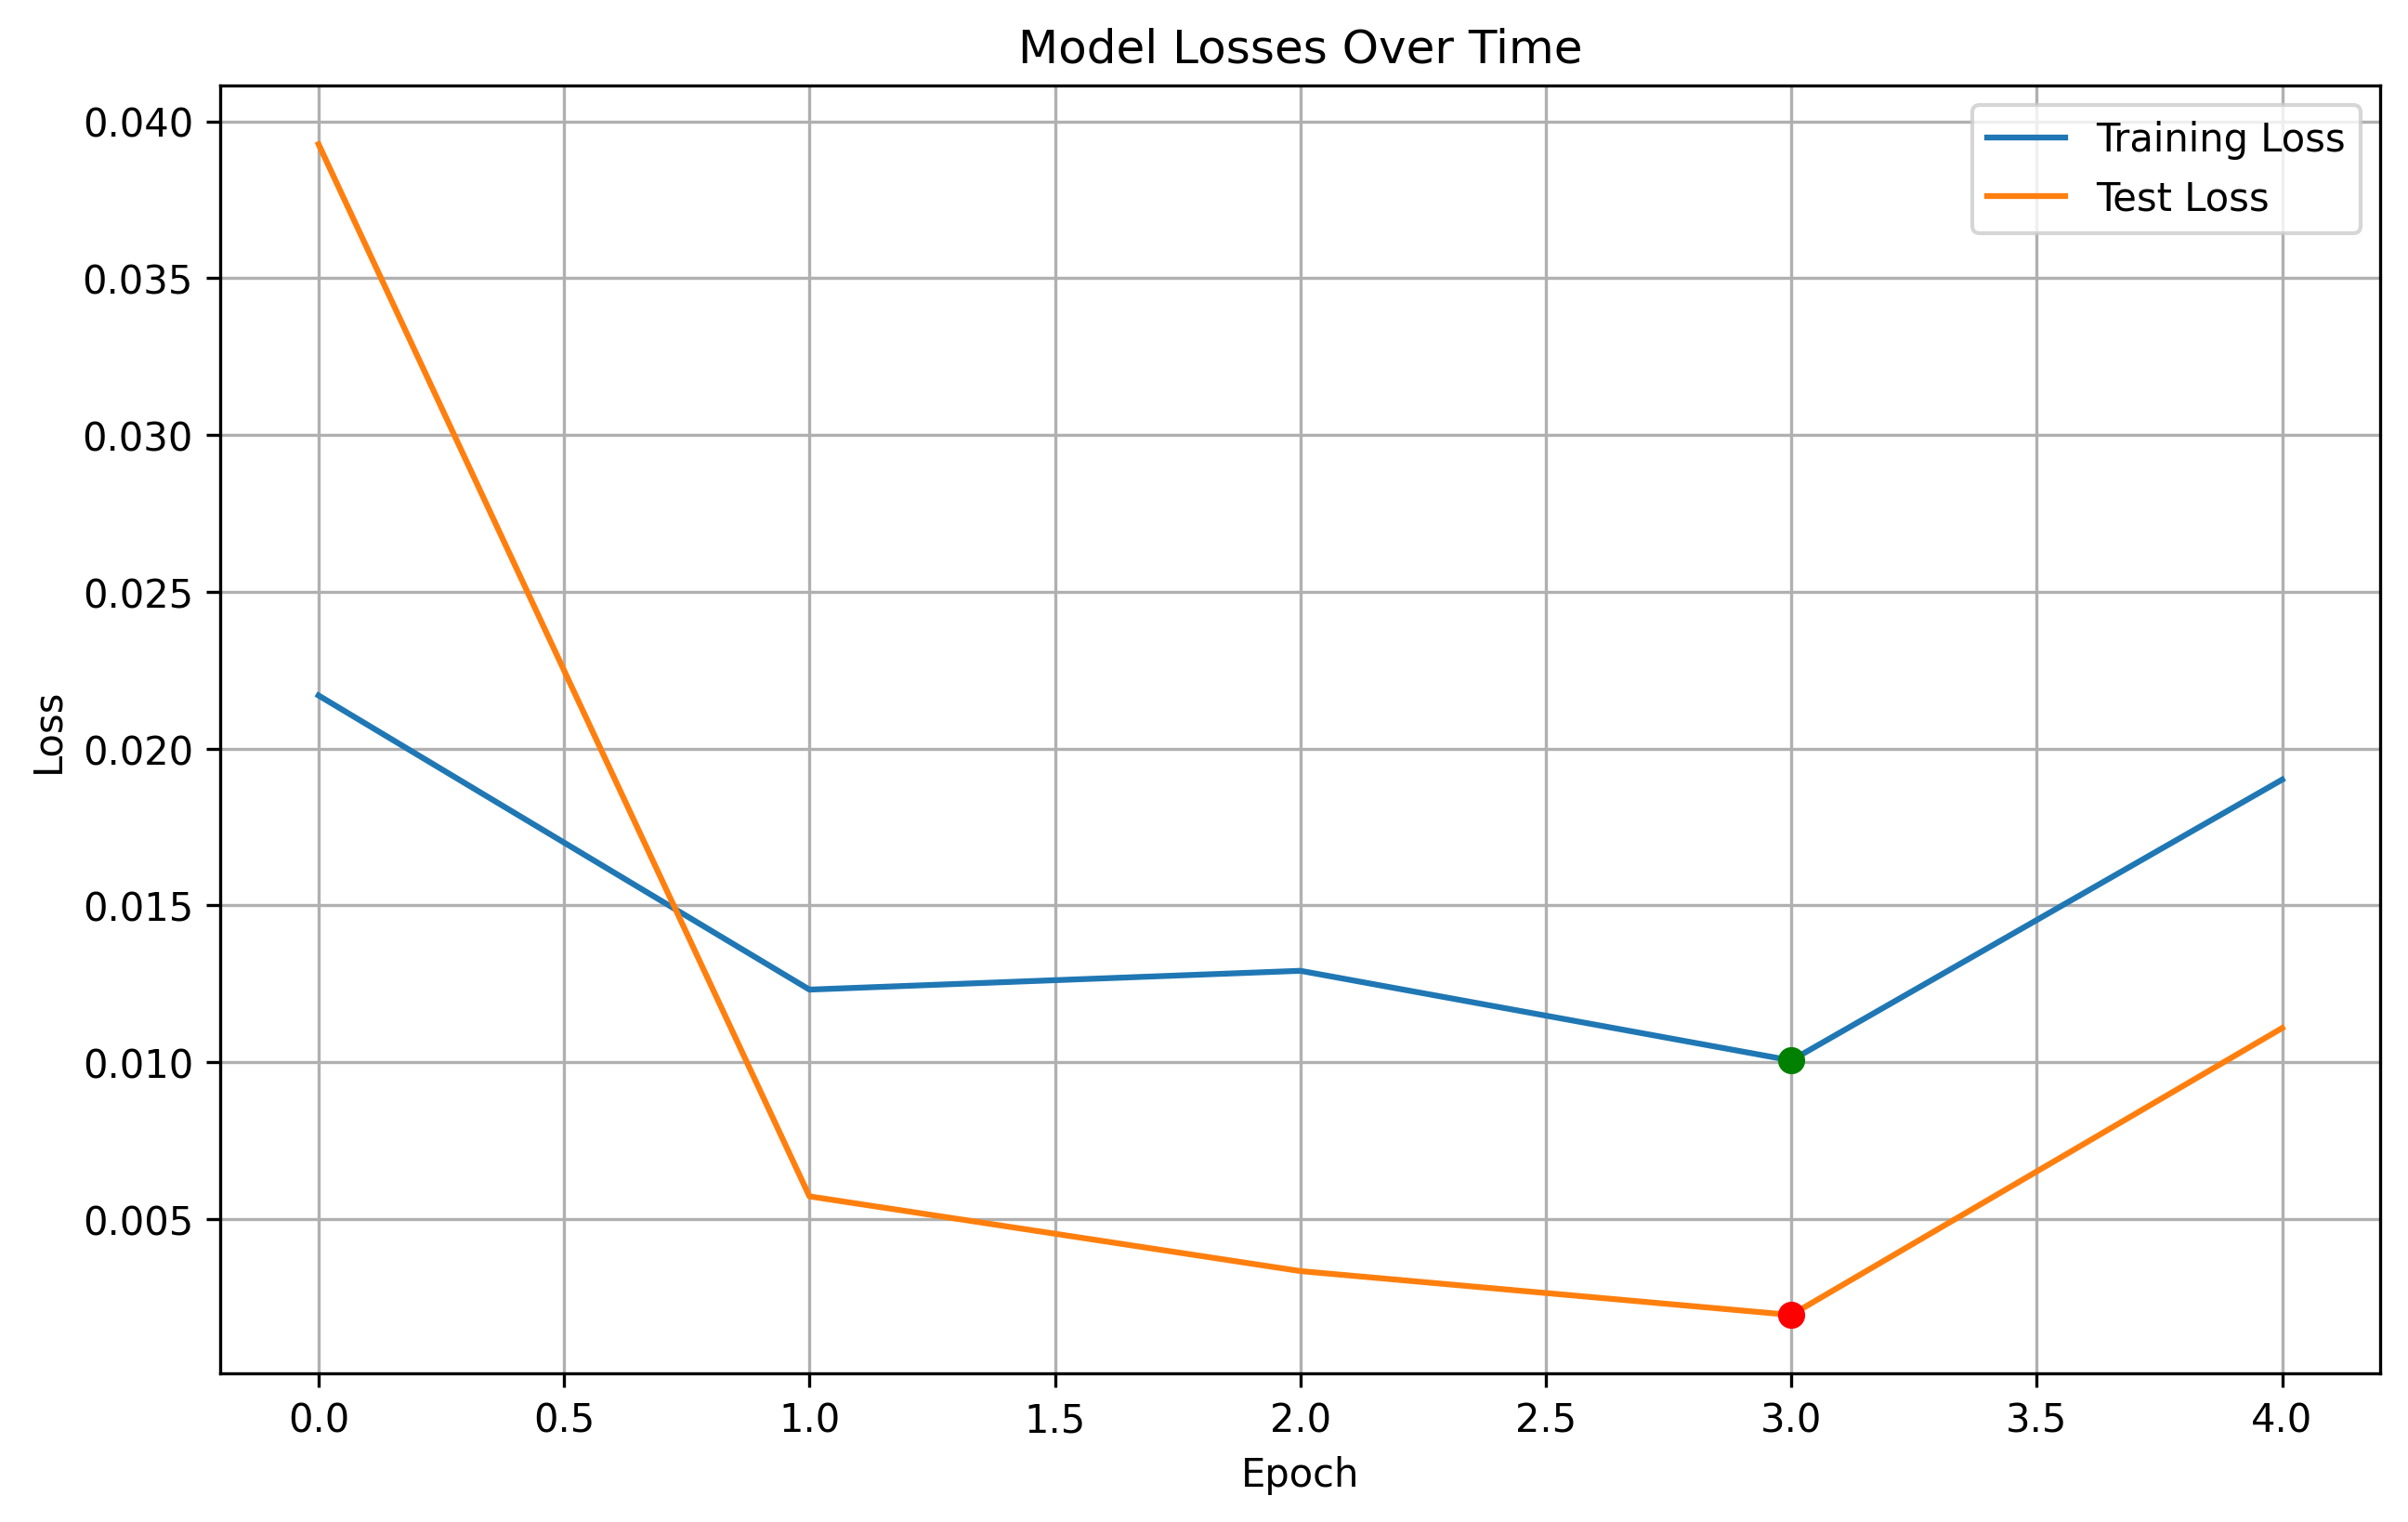

The data file committed next to this chart (first rows):
train_loss, test_loss
0.0217, 0.03927
0.01232, 0.005724
0.01292, 0.003341
0.01006, 0.001942
0.01901, 0.01109
